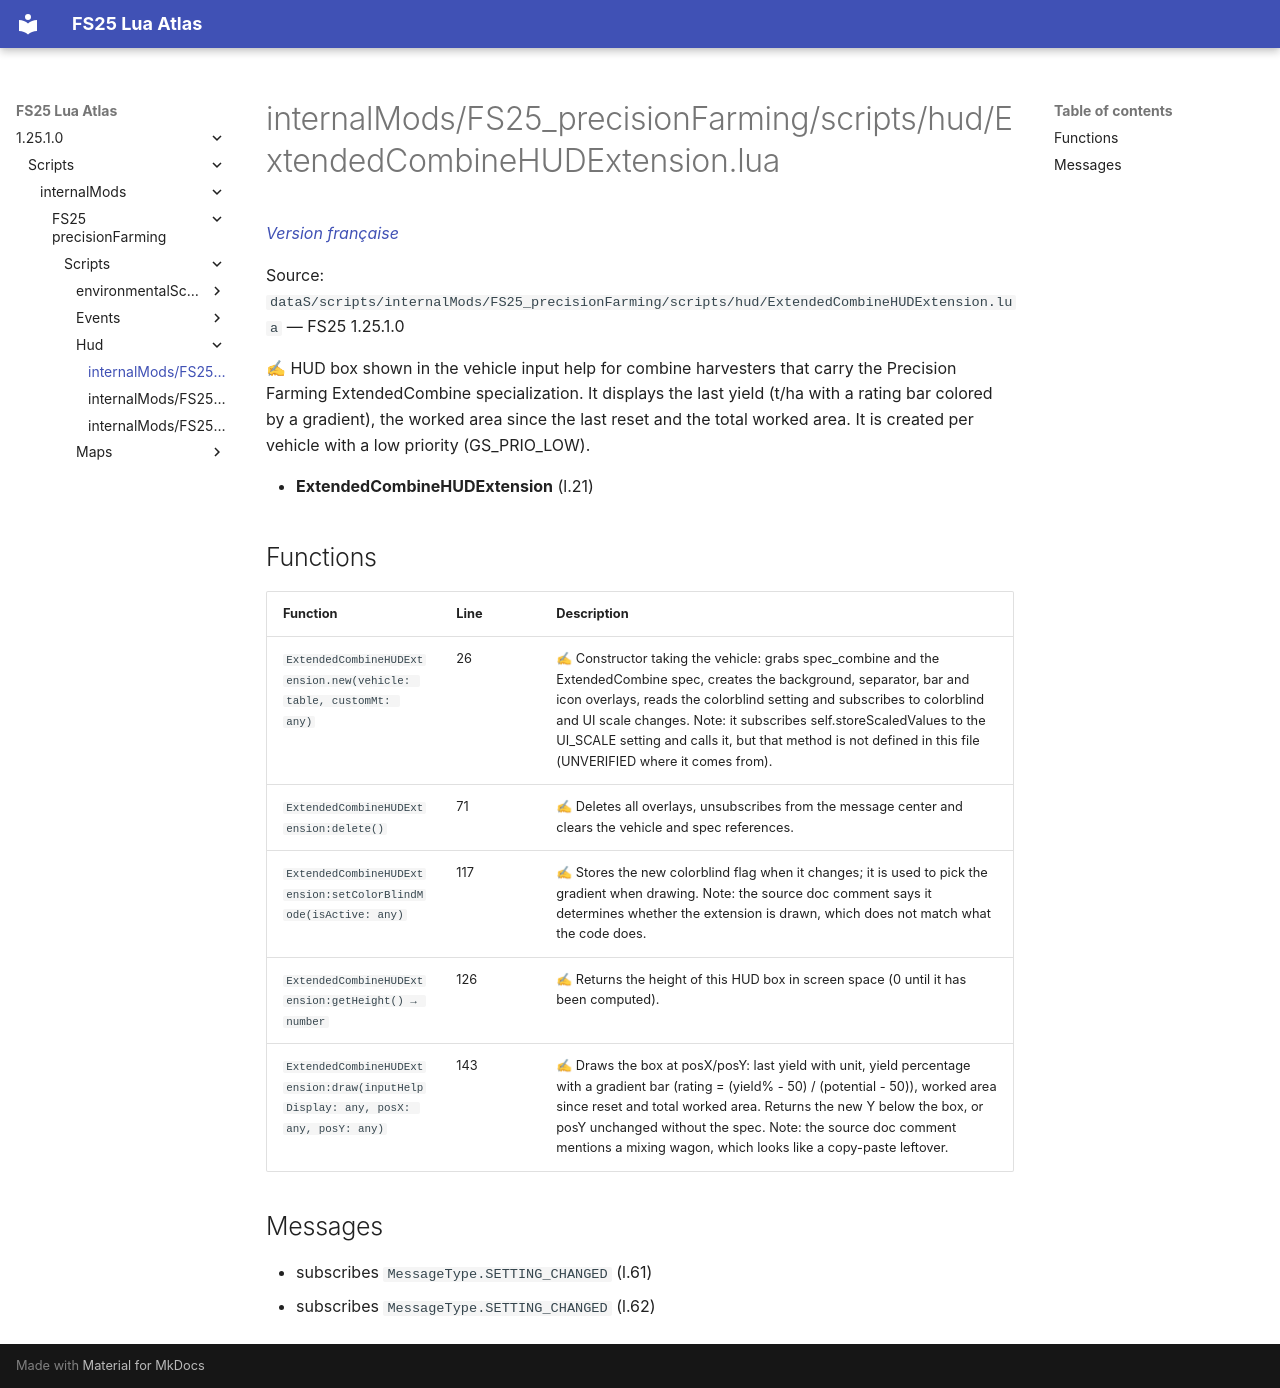

repository: Tim0219800/fs25-lua-atlas · page: 1.25.1.0/scripts/internalMods/FS25_precisionFarming/scripts/hud/ExtendedCombineHUDExtension.html · generator: mkdocs

# internalMods/FS25_precisionFarming/scripts/hud/ExtendedCombineHUDExtension.lua

*[Version française](../../../../../fr/scripts/internalMods/FS25_precisionFarming/scripts/hud/ExtendedCombineHUDExtension.md)*

Source: `dataS/scripts/internalMods/FS25_precisionFarming/scripts/hud/ExtendedCombineHUDExtension.lua` — FS25 1.25.1.0

✍ HUD box shown in the vehicle input help for combine harvesters that carry the Precision Farming ExtendedCombine specialization. It displays the last yield (t/ha with a rating bar colored by a gradient), the worked area since the last reset and the total worked area. It is created per vehicle with a low priority (GS_PRIO_LOW).

- **ExtendedCombineHUDExtension** (l.21)

## Functions

| Function | Line | Description |
|---|---|---|
| `ExtendedCombineHUDExtension.new(vehicle: table, customMt: any)` | 26 | ✍ Constructor taking the vehicle: grabs spec_combine and the ExtendedCombine spec, creates the background, separator, bar and icon overlays, reads the colorblind setting and subscribes to colorblind and UI scale changes. Note: it subscribes self.storeScaledValues to the UI_SCALE setting and calls it, but that method is not defined in this file (UNVERIFIED where it comes from). |
| `ExtendedCombineHUDExtension:delete()` | 71 | ✍ Deletes all overlays, unsubscribes from the message center and clears the vehicle and spec references. |
| `ExtendedCombineHUDExtension:setColorBlindMode(isActive: any)` | 117 | ✍ Stores the new colorblind flag when it changes; it is used to pick the gradient when drawing. Note: the source doc comment says it determines whether the extension is drawn, which does not match what the code does. |
| `ExtendedCombineHUDExtension:getHeight() → number` | 126 | ✍ Returns the height of this HUD box in screen space (0 until it has been computed). |
| `ExtendedCombineHUDExtension:draw(inputHelpDisplay: any, posX: any, posY: any)` | 143 | ✍ Draws the box at posX/posY: last yield with unit, yield percentage with a gradient bar (rating = (yield% - 50) / (potential - 50)), worked area since reset and total worked area. Returns the new Y below the box, or posY unchanged without the spec. Note: the source doc comment mentions a mixing wagon, which looks like a copy-paste leftover. |

## Messages

- subscribes `MessageType.SETTING_CHANGED` (l.61)
- subscribes `MessageType.SETTING_CHANGED` (l.62)
